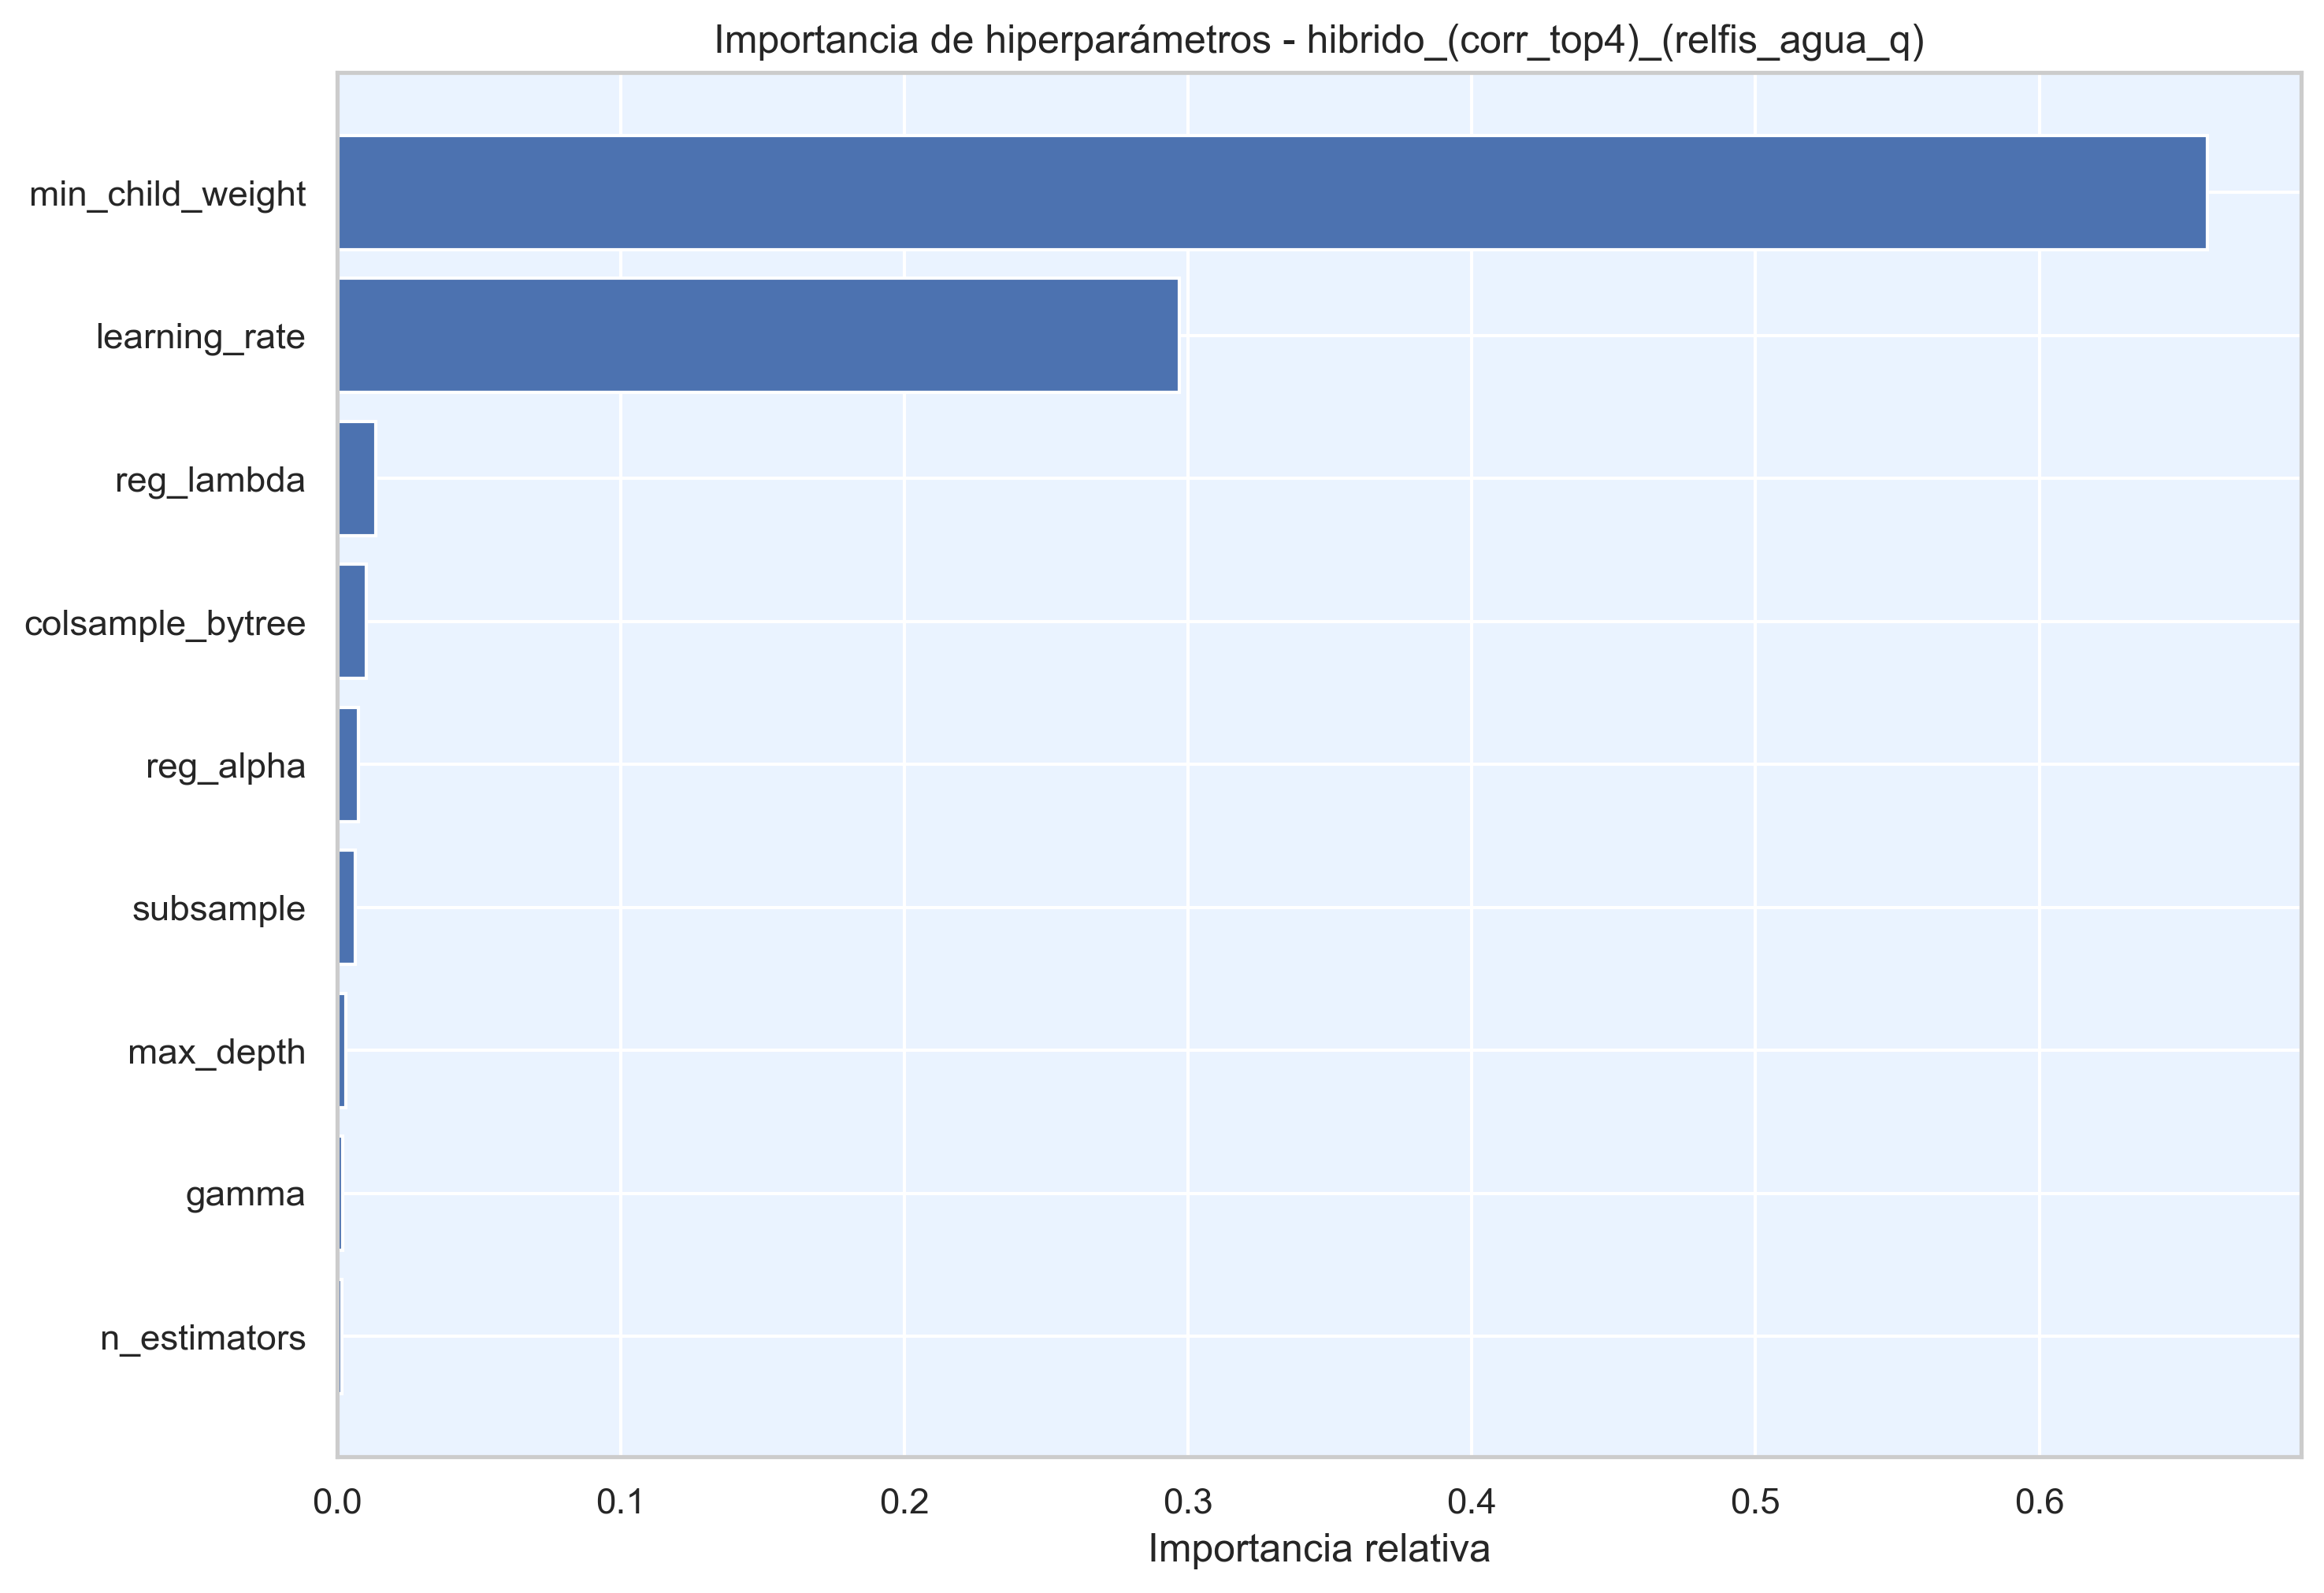

Source data for this figure (header and first rows):
hiperparametro, importancia
min_child_weight, 0.6593
learning_rate, 0.297
reg_lambda, 0.01361
colsample_bytree, 0.01007
reg_alpha, 0.007532
subsample, 0.006225
max_depth, 0.002852
gamma, 0.001848
n_estimators, 0.001593
